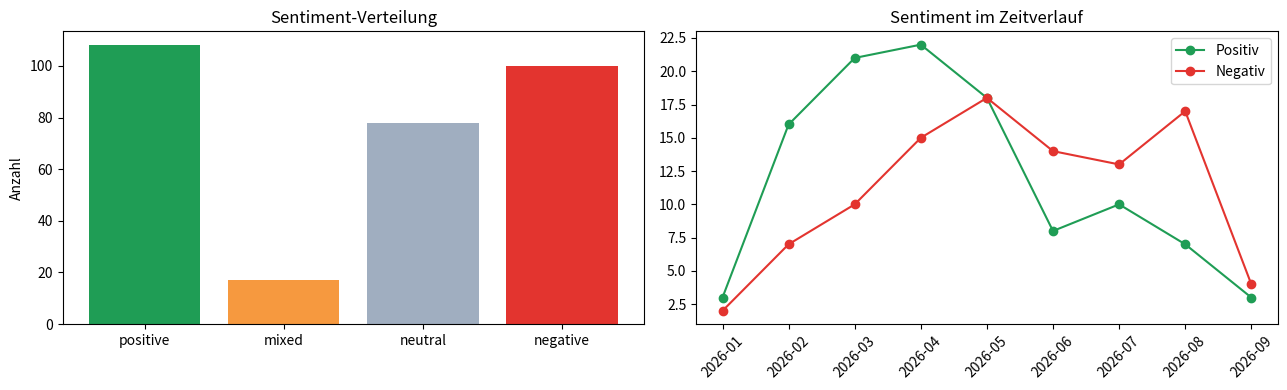
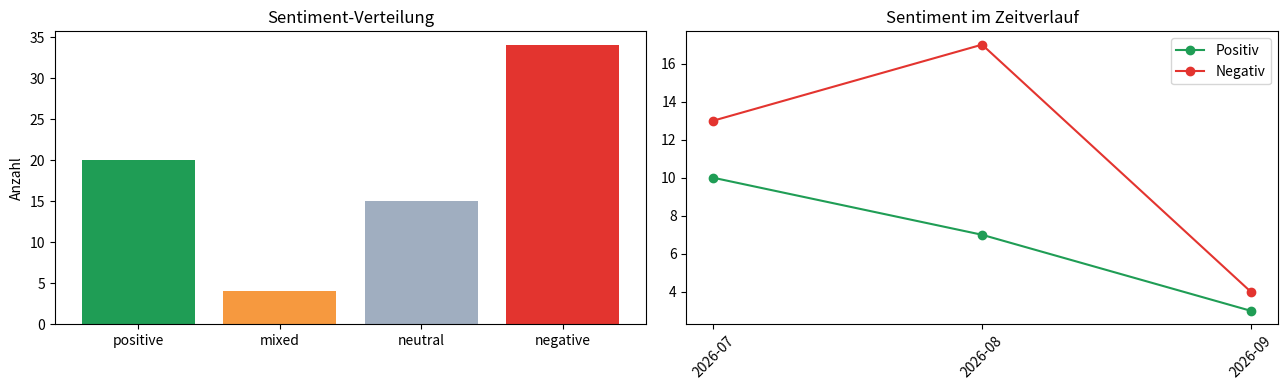

Reproduce these figures in Python, in order.
import random, re
from collections import Counter, defaultdict
from datetime import date, timedelta
import matplotlib.pyplot as plt
print('Fertig.')

import random
from datetime import date, timedelta

SEED = 42
PRODUCT = "Nimbus Q2"

POS = ["der Klang ist hervorragend", "satte Bässe", "die Geräuschunterdrückung ist top",
       "der Akku hält den ganzen Tag", "sitzt super bequem", "Bluetooth verbindet sofort",
       "top verarbeitet", "klasse für den Preis", "die App ist übersichtlich",
       "die Passform ist perfekt", "der Sound ist klar und ausgewogen"]
NEG = ["die App stürzt ständig ab", "der rechte Ohrhörer lädt nicht mehr",
       "die Geräuschunterdrückung rauscht", "viel zu teuer", "die Touch-Steuerung reagiert kaum",
       "das Case wirkt billig", "der Akku ist nach einer Stunde leer",
       "die Verbindung bricht ab", "sie fallen leicht aus dem Ohr", "der Bass ist matschig"]

POS_OPENERS = ["Bin begeistert:", "Wirklich gut:", "Kann ich empfehlen –", "Top Kauf.",
               "Sehr zufrieden:", "Absolute Kaufempfehlung.", "Ich liebe sie:",
               "Klare Sache:", "Rundum gelungen:", "Volle Punktzahl:", "Endlich zufrieden:",
               "Was soll ich sagen –", "Genau richtig:", "Bestellung hat sich gelohnt:"]
NEG_OPENERS = ["Enttäuschend:", "Leider schlecht:", "Finger weg –", "Bin frustriert:",
               "Nicht zu empfehlen.", "Schade um das Geld:", "Ärgerlich:",
               "Reklamiert:", "Bin raus:", "Nie wieder:", "Herbe Enttäuschung:",
               "Das war nichts:", "Zurückgeschickt:", "Vorsicht:"]
NEU_TEMPLATES = ["Ganz okay, {a}, aber nichts Besonderes.",
                 "Erfüllt seinen Zweck. {a_cap}.",
                 "Durchschnittlich. {a_cap}, mehr nicht.",
                 "Habe sie seit Kurzem, {a} – kann noch nicht viel sagen."]
SARCASTIC = ["Super, schon nach drei Tagen kaputt. Echt klasse Qualität.",
             "Toll, dass die App jedes Mal abstürzt. Genau das wollte ich.",
             "Wunderbar, 200 Euro für Ohrhörer, die nach links driften. Ein Traum.",
             "Ganz großes Kino, der Akku hält sagenhafte 40 Minuten.",
             "Klasse, nach einer Woche nur noch Rauschen. Wirklich durchdacht.",
             "Perfekt, der linke fällt ständig raus. Genau mein Wunsch.",
             "Herrlich, die Verbindung bricht alle fünf Minuten ab. Danke auch.",
             "Sensationell, das Case bricht beim ersten Öffnen. Qualität eben.",
             "Bravo, nach dem Update ist die Hälfte der Funktionen weg.",
             "Fantastisch leise – weil nach zwei Tagen einfach tot."]
FAKE = ["BESTES PRODUKT EVER!!! Kauft bei www.super-deals-guenstig.example!!!",
        "5 Sterne 5 Sterne bester shop schnelle lieferung AAA+++",
        "Gutschein Code NIMBUS100 auf meiner Seite jetzt klicken!!!",
        "amazing product best quality buy now discount link in profile",
        "TOP TOP TOP unbedingt kaufen billigster preis hier klicken",
        "gratis versand nur heute!!! rabattcode DEAL22 einlösen!!!",
        "beste kopfhoerer der welt jetzt zuschlagen link im profil",
        "WOW einfach WOW kaufen kaufen kaufen bester preis garantiert",
        "unglaublich guenstig hier klicken und sparen sparen sparen",
        "mega angebot heute -70% nur ueber meinen link!!!"]
ENGLISH = [("Sound quality is great but the app is a disaster.", "mixed"),
           ("Battery life is amazing, best earbuds I have owned.", "positive"),
           ("Stopped working after a week, very disappointed.", "negative"),
           ("Comfortable fit and clear sound, happy with the purchase.", "positive"),
           ("The noise cancelling is weak and the case feels cheap.", "negative")]
JUNK = ["", "   ", ".", "???", "kein kommentar", "-", "n/a", "...", "!!", "??", "keine angabe", "test"]

def _pos(rng):
    o = rng.choice(POS_OPENERS); a = rng.sample(POS, rng.choice([1, 2]))
    return f"{o} {' und '.join(a)}.", "positive"
def _neg(rng):
    o = rng.choice(NEG_OPENERS); a = rng.sample(NEG, rng.choice([1, 2]))
    return f"{o} {' und '.join(a)}.", "negative"
def _mixed(rng):
    p = rng.choice(POS); n = rng.choice(NEG)
    conn = rng.choice([" - aber ", ", allerdings ", ". Leider ", ", jedoch "])
    return f"{p[0].upper()+p[1:]}{conn}{n}.", "mixed"
def _neutral(rng):
    a = rng.choice(POS + NEG)
    return rng.choice(NEU_TEMPLATES).format(a=a, a_cap=a[0].upper()+a[1:]), "neutral"
def _rating_for(truth, rng):
    return rng.choice({"positive":[4,5,5],"negative":[1,1,2],"mixed":[2,3,4],
                       "neutral":[3,3,4],"fake":[5,5]}.get(truth,[1,3,5]))

def generate(n=300, seed=SEED):
    rng = random.Random(seed)
    start = date(2026, 1, 1)
    rows = []
    for i in range(n):
        r = rng.random()
        if r < 0.34:   text, truth = _pos(rng)
        elif r < 0.60: text, truth = _neg(rng)
        elif r < 0.72: text, truth = _mixed(rng)
        elif r < 0.80: text, truth = _neutral(rng)
        elif r < 0.88: text, truth = rng.choice(SARCASTIC), "negative"
        elif r < 0.93: text, truth = rng.choice(FAKE), "fake"
        elif r < 0.98: text, truth = rng.choice(ENGLISH)
        else:          text, truth = rng.choice(JUNK), "junk"
        day = int(rng.triangular(0, 270, 200 if truth == "negative" else 90))
        rows.append({
            "review_id": f"R{i:04d}",
            "date": (start + timedelta(days=day)).isoformat(),
            "product": PRODUCT,
            "rating": _rating_for(truth, rng),
            "text": text,
            "true_sentiment": truth,
            "is_sarcastic": text in SARCASTIC,
            "is_fake": text in FAKE,
        })
    if n > 20:
        for j, src in enumerate([5, 12, 30]):
            rows.append(dict(rows[src], review_id=f"R{n+j:04d}"))
    rng.shuffle(rows)
    return rows

# --- Klassifikation (Sitzung 2/3) ---
def classify(text):
    t=(text or '').lower()
    pos=sum(w in t for w in ['gut','top','super','toll','hervorragend','bequem',
            'stabil','klasse','liebe','perfekt','begeistert','gelungen'])
    neg=sum(w in t for w in ['schlecht','kaputt','teuer','stürzt','rauscht','billig',
            'nervt','enttäuscht','leer','bricht','matschig','finger weg'])
    if pos and neg: return 'mixed'
    if pos: return 'positive'
    if neg: return 'negative'
    return 'neutral'

# --- Themen (Sitzung 5) ---
STICHWORT={'Klang':['klang','sound','bass','rauscht'],'Akku':['akku','laden','leer','batterie'],
           'App':['app'],'Preis':['preis','teuer','euro'],'Komfort':['bequem','sitzt','ohr','passform'],
           'Verbindung':['bluetooth','verbindung','bricht']}
def themen(t):
    t=t.lower(); return [k for k,ws in STICHWORT.items() if any(w in t for w in ws)]

# --- Pipeline: rohe Reviews -> angereicherte Records ---
def pipeline(reviews):
    out=[]
    for r in reviews:
        out.append({**r, 'sentiment': classify(r['text']), 'themen': themen(r['text'])})
    return out

reviews = generate(300)
daten = pipeline(reviews)
print(f'{len(daten)} Bewertungen durch die Pipeline.')

def aggregiere(daten):
    n=len(daten)
    sentiment=Counter(d['sentiment'] for d in daten)
    lob=Counter(); kritik=Counter()
    for d in daten:
        for th in d['themen']:
            if d['sentiment']=='positive': lob[th]+=1
            if d['sentiment']=='negative': kritik[th]+=1
    monat=defaultdict(lambda: Counter())
    for d in daten:
        monat[d['date'][:7]][d['sentiment']]+=1
    return {'n':n,'sentiment':dict(sentiment),'lob':lob.most_common(5),
            'kritik':kritik.most_common(5),'monat':dict(sorted(monat.items()))}

agg = aggregiere(daten)
print('Sentiment:', agg['sentiment'])
print('Top-Kritik:', agg['kritik'][:3])

def summary(agg, produkt='Nimbus Q2'):
    n=agg['n']; s=agg['sentiment']
    pos=round(100*s.get('positive',0)/n); neg=round(100*s.get('negative',0)/n)
    top_lob = agg['lob'][0][0] if agg['lob'] else '-'
    top_kritik = agg['kritik'][0][0] if agg['kritik'] else '-'
    return (f'Von {n} Bewertungen zum {produkt} sind rund {pos}% positiv und '
            f'{neg}% negativ. Am meisten gelobt wird {top_lob!r}, '
            f'häufigster Kritikpunkt ist {top_kritik!r}.')

print(summary(agg))

def dashboard(agg, produkt='Nimbus Q2'):
    print('='*56)
    print(f'  REVIEW RADAR  —  {produkt}   ({agg["n"]} Bewertungen)')
    print('='*56)
    print('\n' + summary(agg) + '\n')
    print('  TOP-LOB     :', ', '.join(f'{t} ({c})' for t,c in agg['lob'][:3]))
    print('  TOP-KRITIK  :', ', '.join(f'{t} ({c})' for t,c in agg['kritik'][:3]))

    fig, (ax1, ax2) = plt.subplots(1, 2, figsize=(13,4))
    order=['positive','mixed','neutral','negative']
    farben={'positive':'#1f9d55','mixed':'#f6993f','neutral':'#a0aec0','negative':'#e3342f'}
    werte=[agg['sentiment'].get(s,0) for s in order]
    ax1.bar(order, werte, color=[farben[s] for s in order])
    ax1.set_title('Sentiment-Verteilung'); ax1.set_ylabel('Anzahl')
    monate=list(agg['monat'])
    pos=[agg['monat'][m].get('positive',0) for m in monate]
    neg=[agg['monat'][m].get('negative',0) for m in monate]
    ax2.plot(monate,pos,marker='o',color='#1f9d55',label='Positiv')
    ax2.plot(monate,neg,marker='o',color='#e3342f',label='Negativ')
    ax2.set_title('Sentiment im Zeitverlauf'); ax2.legend()
    ax2.tick_params(axis='x', rotation=45)
    plt.tight_layout(); plt.show()

dashboard(agg)

# Beispiel: nur die zweite Jahreshälfte
teilmenge = [d for d in daten if d['date'] >= '2026-07']
print(f'{len(teilmenge)} Bewertungen ab Juli')
dashboard(aggregiere(teilmenge))
